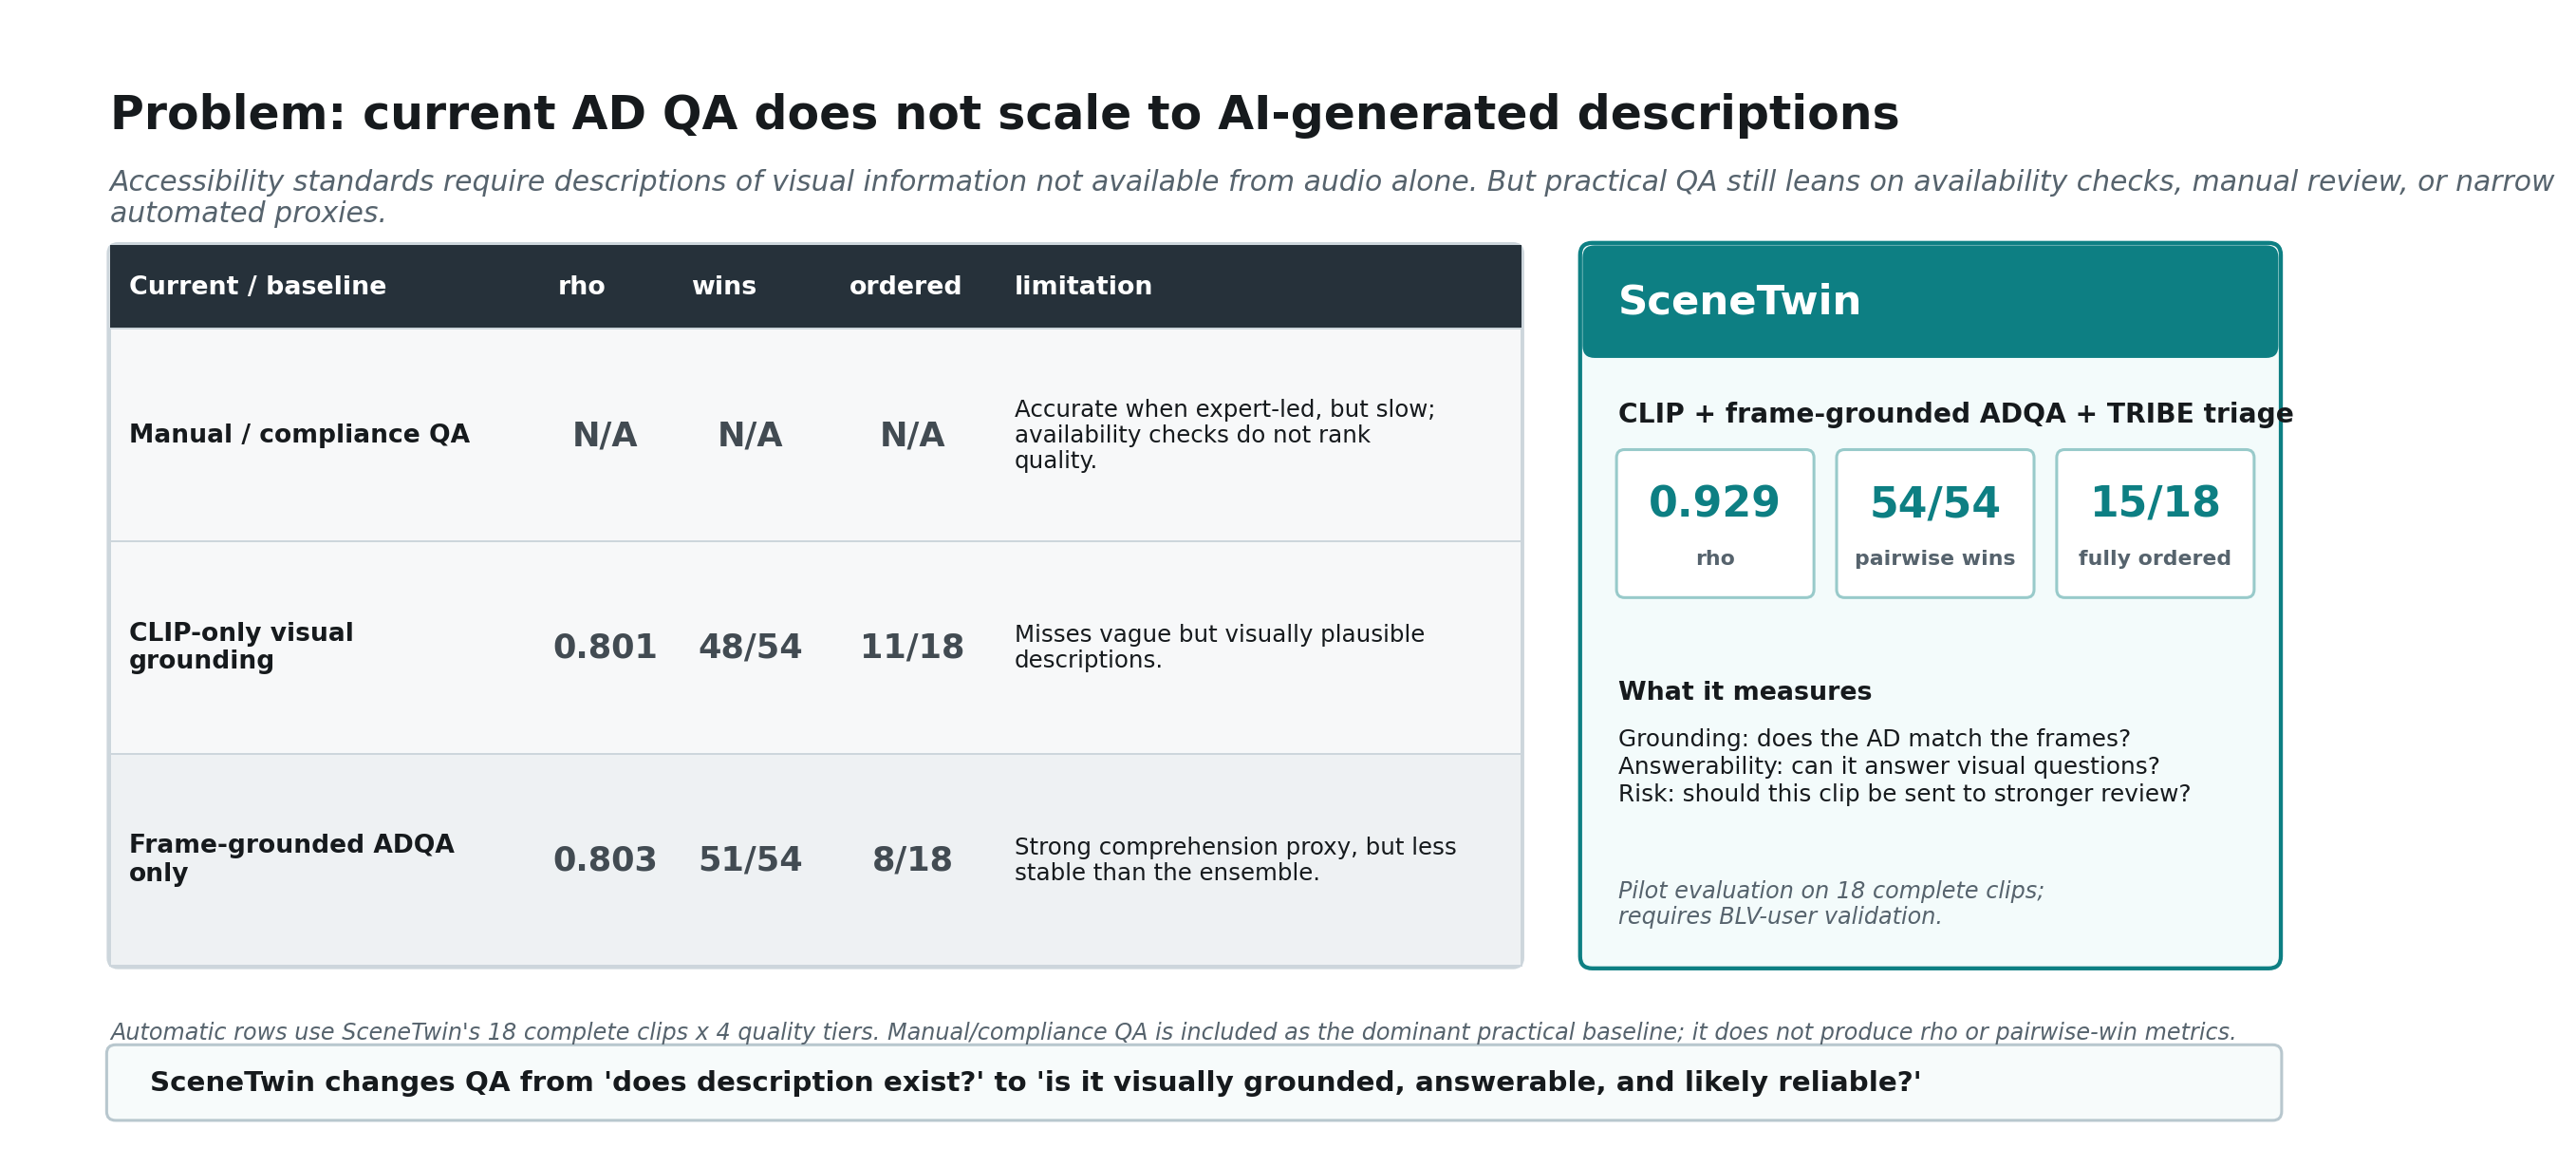

This figure's Python source:
#!/usr/bin/env python3
"""Build a poster figure comparing baseline AD QA solutions with SceneTwin."""
from __future__ import annotations

from pathlib import Path
import matplotlib

matplotlib.use("Agg")
import matplotlib.pyplot as plt
from matplotlib.patches import FancyBboxPatch, Rectangle

CHARTS = Path("/Users/adarsha/Knowledge/output/charts")

INK = "#161a1d"
MUTED = "#56636d"
LINE = "#cdd6dc"
WHITE = "#ffffff"
TEAL = "#0d7f83"
BLUE = "#285a8f"
ROSE = "#b73558"
GOLD = "#c88a20"
SLATE = "#26313a"


def _wrap(text, width):
    words = text.split()
    lines = []
    cur = ""
    for word in words:
        candidate = (cur + " " + word).strip()
        if len(candidate) > width and cur:
            lines.append(cur)
            cur = word
        else:
            cur = candidate
    if cur:
        lines.append(cur)
    return lines


def build():
    fig, ax = plt.subplots(figsize=(14.5, 7.0))
    fig.patch.set_facecolor(WHITE)
    ax.set_xlim(0, 14.5)
    ax.set_ylim(0, 7.0)
    ax.axis("off")

    ax.text(0.55, 6.55, "Problem: current AD QA does not scale to AI-generated descriptions",
            fontsize=16, fontweight="bold", color=INK, ha="left", va="top")
    ax.text(0.55, 6.08,
            "Accessibility standards require descriptions of visual information not available from audio alone. "
            "But practical QA still leans on availability checks, manual review, or narrow automated proxies.",
            fontsize=9.8, color=MUTED, style="italic", ha="left", va="top", wrap=True)

    # Left: current/prior approaches as a vertical grayscale table.
    x0, y0 = 0.55, 1.12
    table_w, table_h = 8.72, 4.48
    ax.add_patch(FancyBboxPatch(
        (x0, y0), table_w, table_h,
        boxstyle="round,pad=0.01,rounding_size=0.06",
        linewidth=1.1, edgecolor=LINE, facecolor=WHITE))

    cols = [
        ("Current / baseline", 0.00, 2.65),
        ("rho", 2.65, 0.82),
        ("wins", 3.47, 0.98),
        ("ordered", 4.45, 1.02),
        ("limitation", 5.47, 3.25),
    ]
    header_h = 0.52
    row_h = (table_h - header_h) / 3

    # Header
    ax.add_patch(Rectangle((x0, y0 + table_h - header_h), table_w, header_h,
                           facecolor=SLATE, edgecolor="none"))
    for label, cx, cw in cols:
        ax.text(x0 + cx + 0.12, y0 + table_h - header_h / 2, label,
                color=WHITE, fontsize=8.8, fontweight="bold",
                ha="left", va="center")

    baseline_rows = [
        {
            "approach": "Manual / compliance QA",
            "rho": "N/A",
            "wins": "N/A",
            "ordered": "N/A",
            "breaks": "Accurate when expert-led, but slow; availability checks do not rank quality.",
            "color": "#f7f8f9",
        },
        {
            "approach": "CLIP-only visual grounding",
            "rho": "0.801",
            "wins": "48/54",
            "ordered": "11/18",
            "breaks": "Misses vague but visually plausible descriptions.",
            "color": "#f7f8f9",
        },
        {
            "approach": "Frame-grounded ADQA only",
            "rho": "0.803",
            "wins": "51/54",
            "ordered": "8/18",
            "breaks": "Strong comprehension proxy, but less stable than the ensemble.",
            "color": "#eef1f3",
        },
    ]

    for i, row in enumerate(baseline_rows):
        y = y0 + table_h - header_h - (i + 1) * row_h
        ax.add_patch(Rectangle((x0, y), table_w, row_h,
                               facecolor=row["color"], edgecolor=LINE,
                               linewidth=0.65))
        values = [
            row["approach"], row["rho"], row["wins"], row["ordered"],
            row["breaks"],
        ]
        for (label, cx, cw), value in zip(cols, values):
            color = "#424b52" if label in {"rho", "wins", "ordered"} else INK
            fs = 8.7 if label == "Current / baseline" else 8.0
            weight = "bold" if label == "Current / baseline" or label in {"rho", "wins", "ordered"} else "normal"
            if label in {"rho", "wins", "ordered"}:
                ax.text(x0 + cx + cw / 2, y + row_h / 2, value,
                        color=color, fontsize=11.5, fontweight="bold",
                        ha="center", va="center")
            else:
                wrap_width = 23 if label == "Current / baseline" else 36
                ax.text(x0 + cx + 0.12, y + row_h / 2,
                        "\n".join(_wrap(value, wrap_width)),
                        color=color, fontsize=fs, fontweight=weight,
                        ha="left", va="center", linespacing=1.18)

    # Right: highlighted SceneTwin panel.
    sx, sy = 9.65, 1.12
    sw, sh = 4.3, 4.48
    ax.add_patch(FancyBboxPatch(
        (sx, sy), sw, sh,
        boxstyle="round,pad=0.015,rounding_size=0.075",
        linewidth=1.4, edgecolor=TEAL, facecolor="#f3fbfb"))
    ax.add_patch(FancyBboxPatch(
        (sx, sy + sh - 0.70), sw, 0.70,
        boxstyle="round,pad=0.0,rounding_size=0.075",
        linewidth=0, facecolor=TEAL))
    ax.text(sx + 0.22, sy + sh - 0.35, "SceneTwin",
            color=WHITE, fontsize=14.2, fontweight="bold",
            ha="left", va="center")
    ax.text(sx + 0.22, sy + sh - 0.97,
            "CLIP + frame-grounded ADQA + TRIBE triage",
            color=INK, fontsize=9.2, fontweight="bold",
            ha="left", va="top")

    stat_y = sy + 2.30
    stat_w, stat_h = 1.20, 0.90
    stat_gap = 0.16
    stats = [
        ("0.929", "rho"),
        ("54/54", "pairwise wins"),
        ("15/18", "fully ordered"),
    ]
    for i, (num, lab) in enumerate(stats):
        x = sx + 0.22 + i * (stat_w + stat_gap)
        ax.add_patch(FancyBboxPatch(
            (x, stat_y), stat_w, stat_h,
            boxstyle="round,pad=0.01,rounding_size=0.05",
            linewidth=1.0, edgecolor="#98caca", facecolor=WHITE))
        ax.text(x + stat_w / 2, stat_y + 0.57, num, ha="center", va="center",
                color=TEAL, fontsize=14.5, fontweight="bold")
        ax.text(x + stat_w / 2, stat_y + 0.23, lab, ha="center", va="center",
                color=MUTED, fontsize=7.2, fontweight="bold")

    ax.text(sx + 0.22, sy + 1.78,
            "What it measures",
            color=INK, fontsize=8.8, fontweight="bold",
            ha="left", va="top")
    ax.text(sx + 0.22, sy + 1.48,
            "Grounding: does the AD match the frames?\n"
            "Answerability: can it answer visual questions?\n"
            "Risk: should this clip be sent to stronger review?",
            color=INK, fontsize=8.1, ha="left", va="top",
            linespacing=1.25)
    ax.text(sx + 0.22, sy + 0.54,
            "Pilot evaluation on 18 complete clips;\n"
            "requires BLV-user validation.",
            color=MUTED, fontsize=7.8, style="italic",
            ha="left", va="top", linespacing=1.18)

    ax.text(x0, 0.78,
            "Automatic rows use SceneTwin's 18 complete clips x 4 quality tiers. Manual/compliance QA is included as the dominant practical baseline; it does not produce rho or pairwise-win metrics.",
            fontsize=7.8, color=MUTED, style="italic", ha="left", va="top")

    # Bottom punchline
    ax.add_patch(FancyBboxPatch(
        (0.55, 0.18), 13.4, 0.43,
        boxstyle="round,pad=0.02,rounding_size=0.055",
        linewidth=1.0, edgecolor="#b8c7ce", facecolor="#f7fbfb"))
    ax.text(0.80, 0.395,
            "SceneTwin changes QA from 'does description exist?' to 'is it visually grounded, answerable, and likely reliable?'",
            fontsize=9.6, fontweight="bold", color=INK, va="center", ha="left")

    fig.savefig(CHARTS / "scenetwin_current_solution_comparison.png",
                dpi=220, bbox_inches="tight", facecolor=WHITE)
    plt.close(fig)
    print(f"wrote {CHARTS / 'scenetwin_current_solution_comparison.png'}")


if __name__ == "__main__":
    build()
